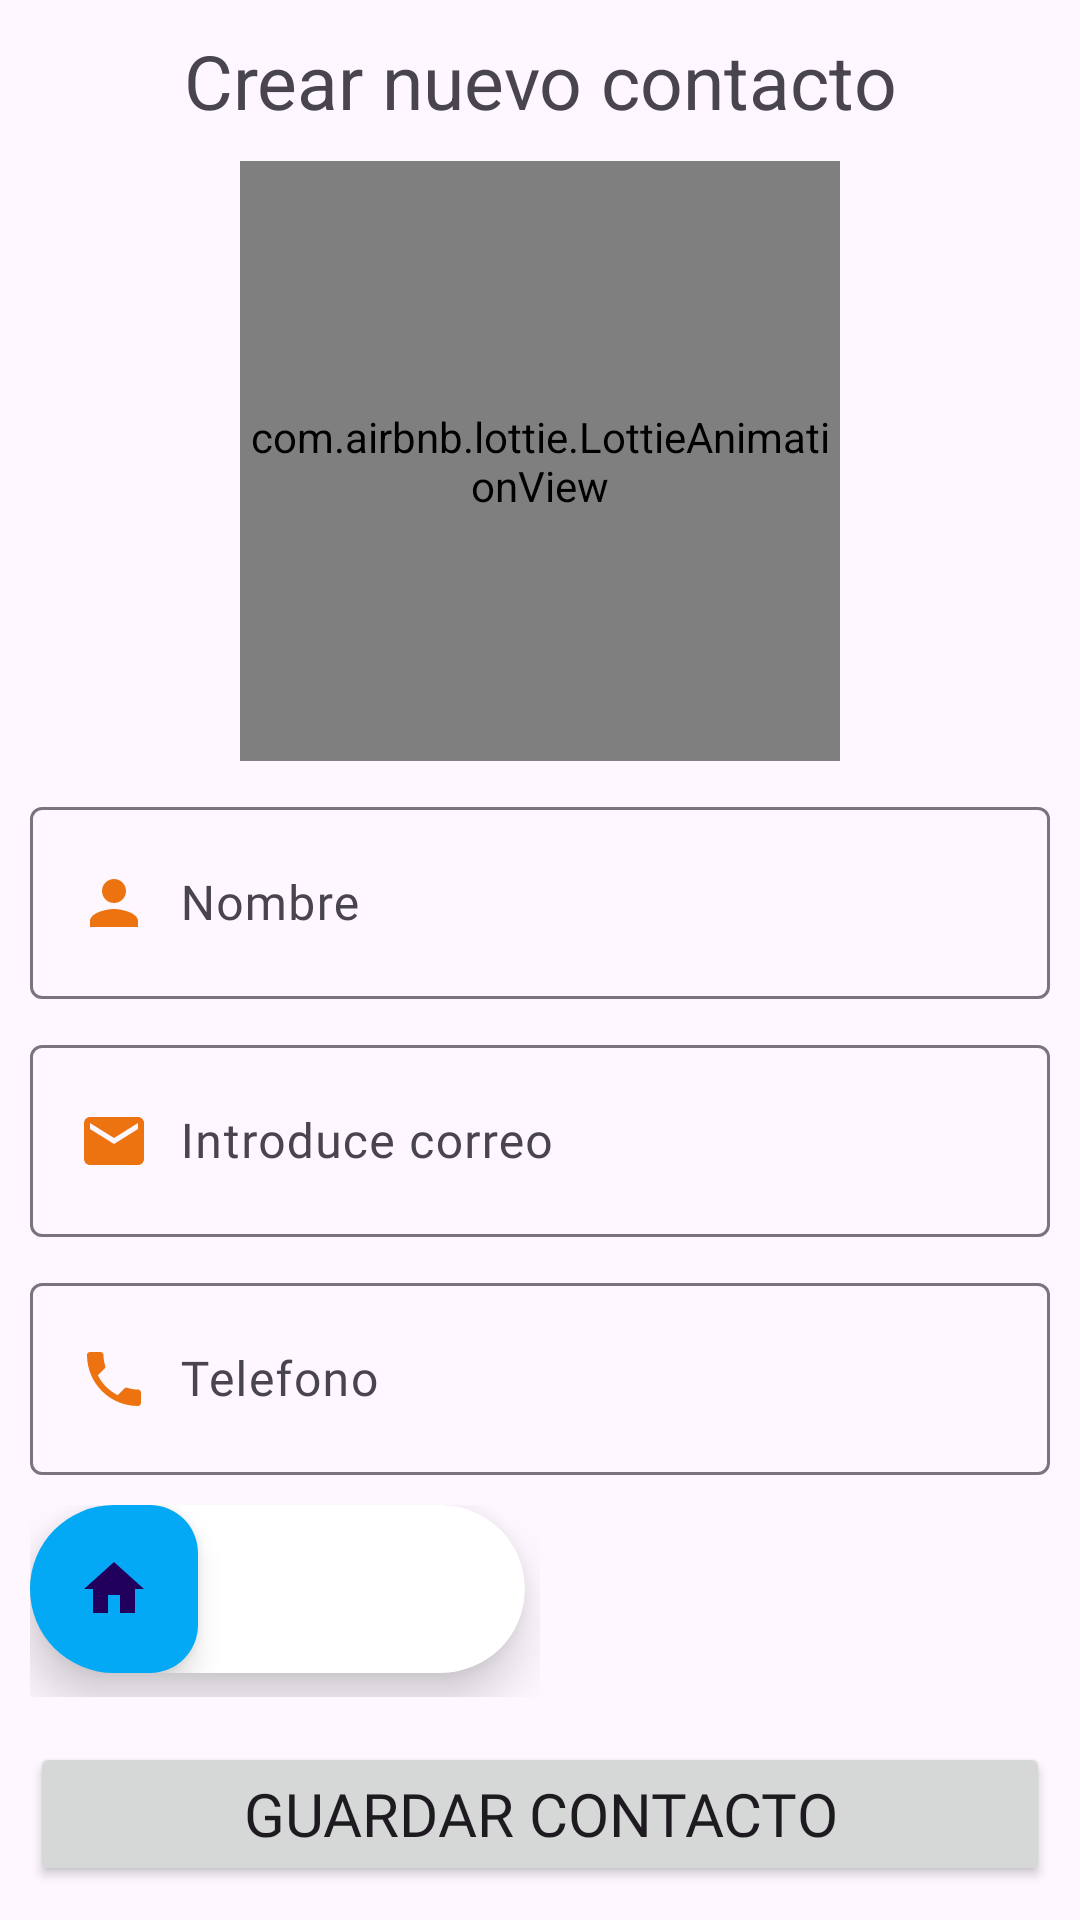

Here is an Android app screen rendered from its layout file. Give the layout XML and the strings, colors and styles it references.
<!-- AndroidManifest.xml: application theme Theme.Agendify -->
<!-- res/layout/activity_registro.xml -->
<?xml version="1.0" encoding="utf-8"?>
<LinearLayout
    xmlns:android="http://schemas.android.com/apk/res/android"
    xmlns:app="http://schemas.android.com/apk/res-auto"
    xmlns:tools="http://schemas.android.com/tools"
    android:layout_width="match_parent"
    android:layout_height="match_parent"
    tools:context=".Registro"
    >

    <androidx.appcompat.widget.LinearLayoutCompat
        android:layout_width="match_parent"
        android:layout_height="wrap_content"
        android:padding="10dp"
        android:orientation="vertical"
        >

        <TextView
            android:layout_width="match_parent"
            android:layout_height="wrap_content"
            android:textAlignment="center"
            android:textSize="25dp"
            android:text="@string/CrearContactoTxt"/>

        <com.airbnb.lottie.LottieAnimationView
            android:layout_width="200dp"
            android:layout_height="200dp"
            app:lottie_imageAssetsFolder="assets"
            app:lottie_fileName="animacionsobre.json"
            app:lottie_loop="true"
            app:lottie_autoPlay="true"
            android:layout_gravity="center"
            android:layout_marginTop="10dp"/>

        <com.google.android.material.textfield.TextInputLayout
            android:layout_width="match_parent"
            android:layout_height="wrap_content"
            android:orientation="vertical"
            android:layout_marginTop="10dp">

            <EditText
                android:id="@+id/nombreEt"
                android:layout_width="match_parent"
                android:layout_height="wrap_content"
                android:hint="@string/NombreEt"
                android:drawableStart="@drawable/vector_person"
                android:drawablePadding="10dp"
                android:fontFamily="@font/robotoregular"
                android:inputType="textEmailAddress"
                android:padding="20dp"
                />
            

        </com.google.android.material.textfield.TextInputLayout>

        <com.google.android.material.textfield.TextInputLayout
            android:layout_width="match_parent"
            android:layout_height="wrap_content"
            android:orientation="vertical"
            android:layout_marginTop="10dp">

            <EditText
                android:id="@+id/correoEt"
                android:layout_width="match_parent"
                android:layout_height="wrap_content"
                android:hint="@string/CorreoEt"
                android:drawableStart="@drawable/vector_correo"
                android:drawablePadding="10dp"
                android:fontFamily="@font/robotoregular"
                android:padding="20dp"
                />


        </com.google.android.material.textfield.TextInputLayout>


        <com.google.android.material.textfield.TextInputLayout
            android:layout_width="match_parent"
            android:layout_height="wrap_content"
            android:orientation="vertical"
            android:layout_marginTop="10dp"
         >

            <EditText
                android:id="@+id/telefonoEt"
                android:layout_width="match_parent"
                android:layout_height="wrap_content"
                android:hint="@string/TelefonoEt"
                android:drawableStart="@drawable/vector_telefono"
                android:drawablePadding="10dp"
                android:inputType="phone"
                android:fontFamily="@font/robotoregular"
                android:padding="20dp"
                />

        </com.google.android.material.textfield.TextInputLayout>


        <androidx.appcompat.widget.LinearLayoutCompat
            android:layout_width="170dp"
            android:layout_height="wrap_content"
            android:layout_marginTop="10dp"
            android:orientation="horizontal"
            >

            <androidx.cardview.widget.CardView
                android:layout_width="0dp"
                android:layout_height="wrap_content"
                android:layout_gravity="bottom|end"
                android:layout_marginEnd="5dp"
                android:layout_marginBottom="8dp"
                android:layout_weight="1"
                app:cardCornerRadius="50dp"
                app:cardElevation="10dp">

                <com.google.android.material.floatingactionbutton.FloatingActionButton
                    android:id="@+id/floatingHome"
                    android:layout_width="wrap_content"
                    android:layout_height="wrap_content"
                    android:backgroundTint="#03A9F4"
                    android:clickable="true"
                    app:srcCompat="@drawable/vector_menu" />
            </androidx.cardview.widget.CardView>

        </androidx.appcompat.widget.LinearLayoutCompat>

        <Button
            android:id="@+id/guardarRegistoEt"
            android:layout_width="match_parent"
            android:layout_height="wrap_content"
            android:text="@string/GuardarContactoEt"
            android:textSize="20dp"
            android:fontFamily="@font/robotoregular"
            android:layout_marginTop="15dp"
            />



    </androidx.appcompat.widget.LinearLayoutCompat>
</LinearLayout>
<!-- resources referenced by this layout -->
<resources>
  <!-- drawable vector_correo (drawable) -->
  <vector android:height="24dp" android:tint="#EC730F"
      android:viewportHeight="24" android:viewportWidth="24"
      android:width="24dp" xmlns:android="http://schemas.android.com/apk/res/android">
      <path android:fillColor="@android:color/white" android:pathData="M20,4L4,4c-1.1,0 -1.99,0.9 -1.99,2L2,18c0,1.1 0.9,2 2,2h16c1.1,0 2,-0.9 2,-2L22,6c0,-1.1 -0.9,-2 -2,-2zM20,8l-8,5 -8,-5L4,6l8,5 8,-5v2z"/>
  </vector>
  <!-- drawable vector_menu (drawable) -->
  <vector android:height="24dp" android:tint="#FF7C00"
      android:viewportHeight="24" android:viewportWidth="24"
      android:width="24dp" xmlns:android="http://schemas.android.com/apk/res/android">
      <path android:fillColor="@android:color/white" android:pathData="M10,20v-6h4v6h5v-8h3L12,3 2,12h3v8z"/>
  </vector>
  <!-- drawable vector_person (drawable) -->
  <vector android:height="24dp" android:tint="#EC730F"
      android:viewportHeight="24" android:viewportWidth="24"
      android:width="24dp" xmlns:android="http://schemas.android.com/apk/res/android">
      <path android:fillColor="@android:color/white" android:pathData="M12,12c2.21,0 4,-1.79 4,-4s-1.79,-4 -4,-4 -4,1.79 -4,4 1.79,4 4,4zM12,14c-2.67,0 -8,1.34 -8,4v2h16v-2c0,-2.66 -5.33,-4 -8,-4z"/>
  </vector>
  <!-- drawable vector_telefono (drawable) -->
  <vector android:height="24dp" android:tint="#EC730F"
      android:viewportHeight="24" android:viewportWidth="24"
      android:width="24dp" xmlns:android="http://schemas.android.com/apk/res/android">
      <path android:fillColor="@android:color/white" android:pathData="M6.62,10.79c1.44,2.83 3.76,5.14 6.59,6.59l2.2,-2.2c0.27,-0.27 0.67,-0.36 1.02,-0.24 1.12,0.37 2.33,0.57 3.57,0.57 0.55,0 1,0.45 1,1V20c0,0.55 -0.45,1 -1,1 -9.39,0 -17,-7.61 -17,-17 0,-0.55 0.45,-1 1,-1h3.5c0.55,0 1,0.45 1,1 0,1.25 0.2,2.45 0.57,3.57 0.11,0.35 0.03,0.74 -0.25,1.02l-2.2,2.2z"/>
  </vector>
  <string name="CorreoEt">Introduce correo</string>
  <string name="CrearContactoTxt">Crear nuevo contacto</string>
  <string name="GuardarContactoEt">Guardar Contacto</string>
  <string name="NombreEt">Nombre</string>
  <string name="TelefonoEt">Telefono</string>
  <style name="Theme.Agendify" parent="Base.Theme.Agendify" />
  <style name="Base.Theme.Agendify" parent="Theme.Material3.DayNight">
          
          
          <item name="colorPrimary">@color/colorPrimary</item>
  
      </style>
  <color name="colorPrimary">#03A9F4</color>
</resources>
